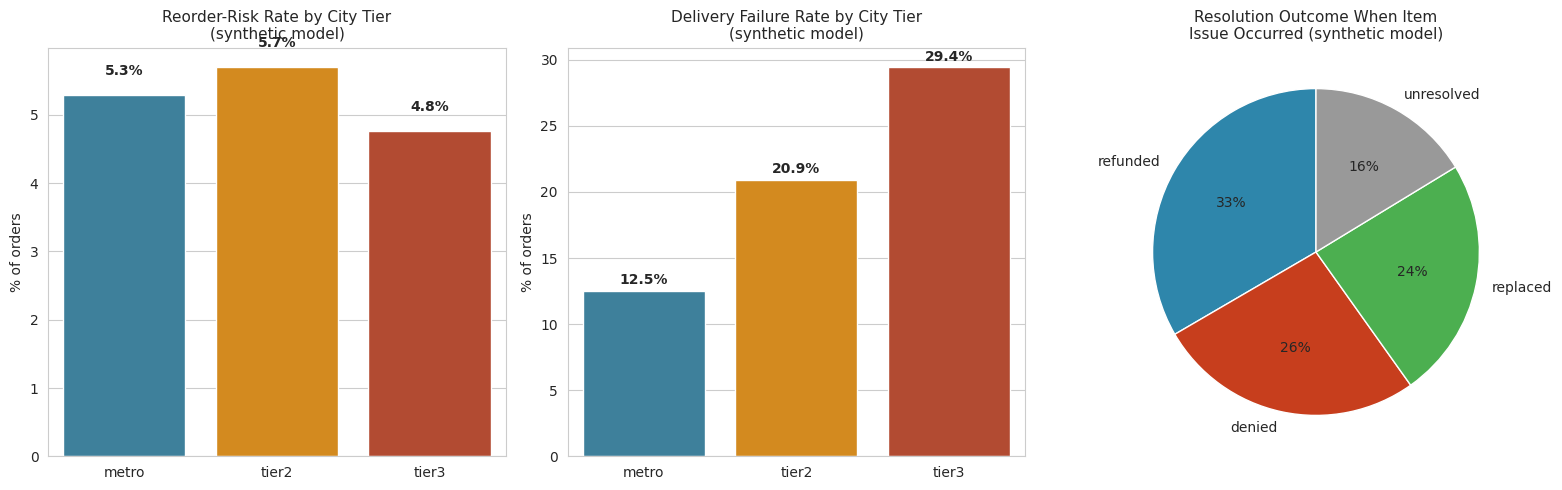

The script that saved this image:
"""
Nykaa Funnel Project — Post-Purchase Extension
================================================
Extends the original purchase-funnel analysis (Homepage -> Order Placed)
with a post-purchase stage, to test a hypothesis drawn from real public
customer reviews: that the biggest revenue leak may not be pre-purchase
friction, but post-purchase failure (wrong/damaged items, delivery delays,
and refund/replacement refusals) — and that this leak is worse in
tier-2/3 cities, consistent with reports that a competitor (Purplle)
has a delivery-reliability edge there.

IMPORTANT — ALL DATA BELOW IS SYNTHETIC.
This does not use or represent real Nykaa order data. Probabilities are
illustrative assumptions designed to reflect the *direction* of patterns
seen in public reviews (PissedConsumer, Trustpilot), not measured real
rates. Every assumption is labeled in the ASSUMPTIONS block at the
bottom of this file. Treat this as a hypothesis-testing framework, not
a factual claim about Nykaa's actual operations.
"""

import numpy as np
import pandas as pd
import matplotlib.pyplot as plt
import seaborn as sns

sns.set_style("whitegrid")
rng = np.random.default_rng(42)

# ---------------------------------------------------------------------
# 1. Generate synthetic post-purchase order data
#    (This zooms into the "Order Placed" stage of the original funnel
#    with a larger sample size, purely to make the risk-score patterns
#    visible — think of it as a separate, deeper-dive dataset.)
# ---------------------------------------------------------------------

N_ORDERS = 5000

# ASSUMPTION: city-tier mix among orders (not measured — a reasonable
# split reflecting India's e-commerce order distribution)
city_tier = rng.choice(
    ["metro", "tier2", "tier3"],
    size=N_ORDERS,
    p=[0.40, 0.35, 0.25]
)

category = rng.choice(
    ["skincare", "makeup", "haircare", "wellness"],
    size=N_ORDERS,
    p=[0.35, 0.30, 0.25, 0.10]
)

df = pd.DataFrame({
    "order_id": [f"NYK{100000+i}" for i in range(N_ORDERS)],
    "city_tier": city_tier,
    "category": category,
})

# ASSUMPTION: delivery delay probability is higher outside metros.
# Direction (tier3 > tier2 > metro) is based on the Purplle-vs-Nykaa
# tier-2/3 delivery reports found in research. Exact rates are illustrative.
delay_prob_map = {"metro": 0.10, "tier2": 0.18, "tier3": 0.27}
df["delivery_status"] = df["city_tier"].apply(
    lambda t: rng.choice(
        ["on_time", "delayed", "not_delivered"],
        p=[1 - delay_prob_map[t] - 0.03, delay_prob_map[t], 0.03]
    )
)

# ASSUMPTION: item-accuracy issue rate. Reviews repeatedly mention wrong
# or damaged items as a top complaint theme — baseline rate here is a
# deliberately conservative illustrative estimate, NOT a measured figure.
item_issue_prob = 0.12
df["item_accuracy"] = rng.choice(
    ["correct", "wrong_item", "damaged"],
    size=N_ORDERS,
    p=[1 - item_issue_prob, item_issue_prob * 0.6, item_issue_prob * 0.4]
)

# ASSUMPTION: resolution outcome, conditional on there being an issue.
# Reviews repeatedly described a "correct product was dispatched" denial
# pattern — modeled here as a meaningful share of "denied" outcomes,
# not a literal measured refund-denial rate.
def resolve(row):
    if row["item_accuracy"] == "correct" and row["delivery_status"] == "on_time":
        return "not_applicable"
    return rng.choice(
        ["refunded", "replaced", "denied", "unresolved"],
        p=[0.35, 0.25, 0.25, 0.15]
    )

df["resolution_outcome"] = df.apply(resolve, axis=1)

df["complaint_channel"] = rng.choice(
    ["app", "call", "email", "social", "none"],
    size=N_ORDERS,
    p=[0.30, 0.25, 0.20, 0.10, 0.15]
)

# ---------------------------------------------------------------------
# 2. Derived metric: Reorder-Risk Flag
#    High risk = item issue (wrong/damaged) AND resolution was denied
#    or left unresolved. This is the specific pattern that showed up
#    repeatedly in real review text.
# ---------------------------------------------------------------------
df["reorder_risk"] = (
    (df["item_accuracy"].isin(["wrong_item", "damaged"]))
    & (df["resolution_outcome"].isin(["denied", "unresolved"]))
).astype(int)

df["delivery_failure"] = (df["delivery_status"] != "on_time").astype(int)

# ---------------------------------------------------------------------
# 3. Analysis: does the hypothesis hold in this synthetic model?
# ---------------------------------------------------------------------
risk_by_tier = df.groupby("city_tier")["reorder_risk"].mean().reindex(
    ["metro", "tier2", "tier3"]
) * 100

delivery_fail_by_tier = df.groupby("city_tier")["delivery_failure"].mean().reindex(
    ["metro", "tier2", "tier3"]
) * 100

resolution_breakdown = (
    df[df["resolution_outcome"] != "not_applicable"]["resolution_outcome"]
    .value_counts(normalize=True) * 100
)

print("=" * 60)
print("REORDER-RISK RATE BY CITY TIER (%)")
print("=" * 60)
print(risk_by_tier.round(1))
print()
print("=" * 60)
print("DELIVERY FAILURE RATE BY CITY TIER (%)")
print("=" * 60)
print(delivery_fail_by_tier.round(1))
print()
print("=" * 60)
print("RESOLUTION OUTCOME BREAKDOWN, WHEN AN ISSUE OCCURRED (%)")
print("=" * 60)
print(resolution_breakdown.round(1))

# ---------------------------------------------------------------------
# 4. Charts
# ---------------------------------------------------------------------
fig, axes = plt.subplots(1, 3, figsize=(16, 5))

# Chart 1: Reorder-risk by city tier
sns.barplot(x=risk_by_tier.index, y=risk_by_tier.values, ax=axes[0],
            palette=["#2E86AB", "#F18F01", "#C73E1D"])
axes[0].set_title("Reorder-Risk Rate by City Tier\n(synthetic model)", fontsize=11)
axes[0].set_ylabel("% of orders")
axes[0].set_xlabel("")
for i, v in enumerate(risk_by_tier.values):
    axes[0].text(i, v + 0.3, f"{v:.1f}%", ha="center", fontweight="bold")

# Chart 2: Delivery failure by city tier
sns.barplot(x=delivery_fail_by_tier.index, y=delivery_fail_by_tier.values, ax=axes[1],
            palette=["#2E86AB", "#F18F01", "#C73E1D"])
axes[1].set_title("Delivery Failure Rate by City Tier\n(synthetic model)", fontsize=11)
axes[1].set_ylabel("% of orders")
axes[1].set_xlabel("")
for i, v in enumerate(delivery_fail_by_tier.values):
    axes[1].text(i, v + 0.5, f"{v:.1f}%", ha="center", fontweight="bold")

# Chart 3: Resolution outcome breakdown
colors = {"refunded": "#2E86AB", "replaced": "#4CAF50", "denied": "#C73E1D", "unresolved": "#999999"}
axes[2].pie(
    resolution_breakdown.values,
    labels=resolution_breakdown.index,
    autopct="%1.0f%%",
    colors=[colors.get(k, "#ccc") for k in resolution_breakdown.index],
    startangle=90
)
axes[2].set_title("Resolution Outcome When Item\nIssue Occurred (synthetic model)", fontsize=11)

plt.tight_layout()
plt.savefig("post_purchase_analysis.png", dpi=150, bbox_inches="tight")
print("\nSaved chart: post_purchase_analysis.png")

df.to_csv("post_purchase_orders.csv", index=False)
print("Saved dataset: post_purchase_orders.csv")

# ---------------------------------------------------------------------
# ASSUMPTIONS (fact-check before presenting)
# ---------------------------------------------------------------------
print("""
ASSUMPTIONS USED IN THIS MODEL (all illustrative, not measured):
1. City-tier order mix (40/35/25 metro/tier2/tier3) — a plausible split,
   not sourced from Nykaa data.
2. Delivery delay probabilities (10%/18%/27% by tier) — direction matches
   the tier-2/3 delivery-reliability gap reported vs. Purplle in public
   comparisons; exact percentages are assumed, not measured.
3. Item-accuracy issue rate (12% baseline) — reviews show wrong/damaged
   items as a recurring complaint theme, but no real rate was published;
   this figure is a deliberately conservative placeholder.
4. Resolution-outcome split (35% refunded / 25% replaced / 25% denied /
   15% unresolved) — modeled to reflect the "denied despite evidence"
   pattern seen repeatedly in review text, not a real published rate.
5. This dataset (N=5000) is separate from the original funnel dataset
   (N=10000 sessions, ~230 orders) — it zooms into the post-purchase
   stage with a larger sample purely to make patterns visible.
""")
